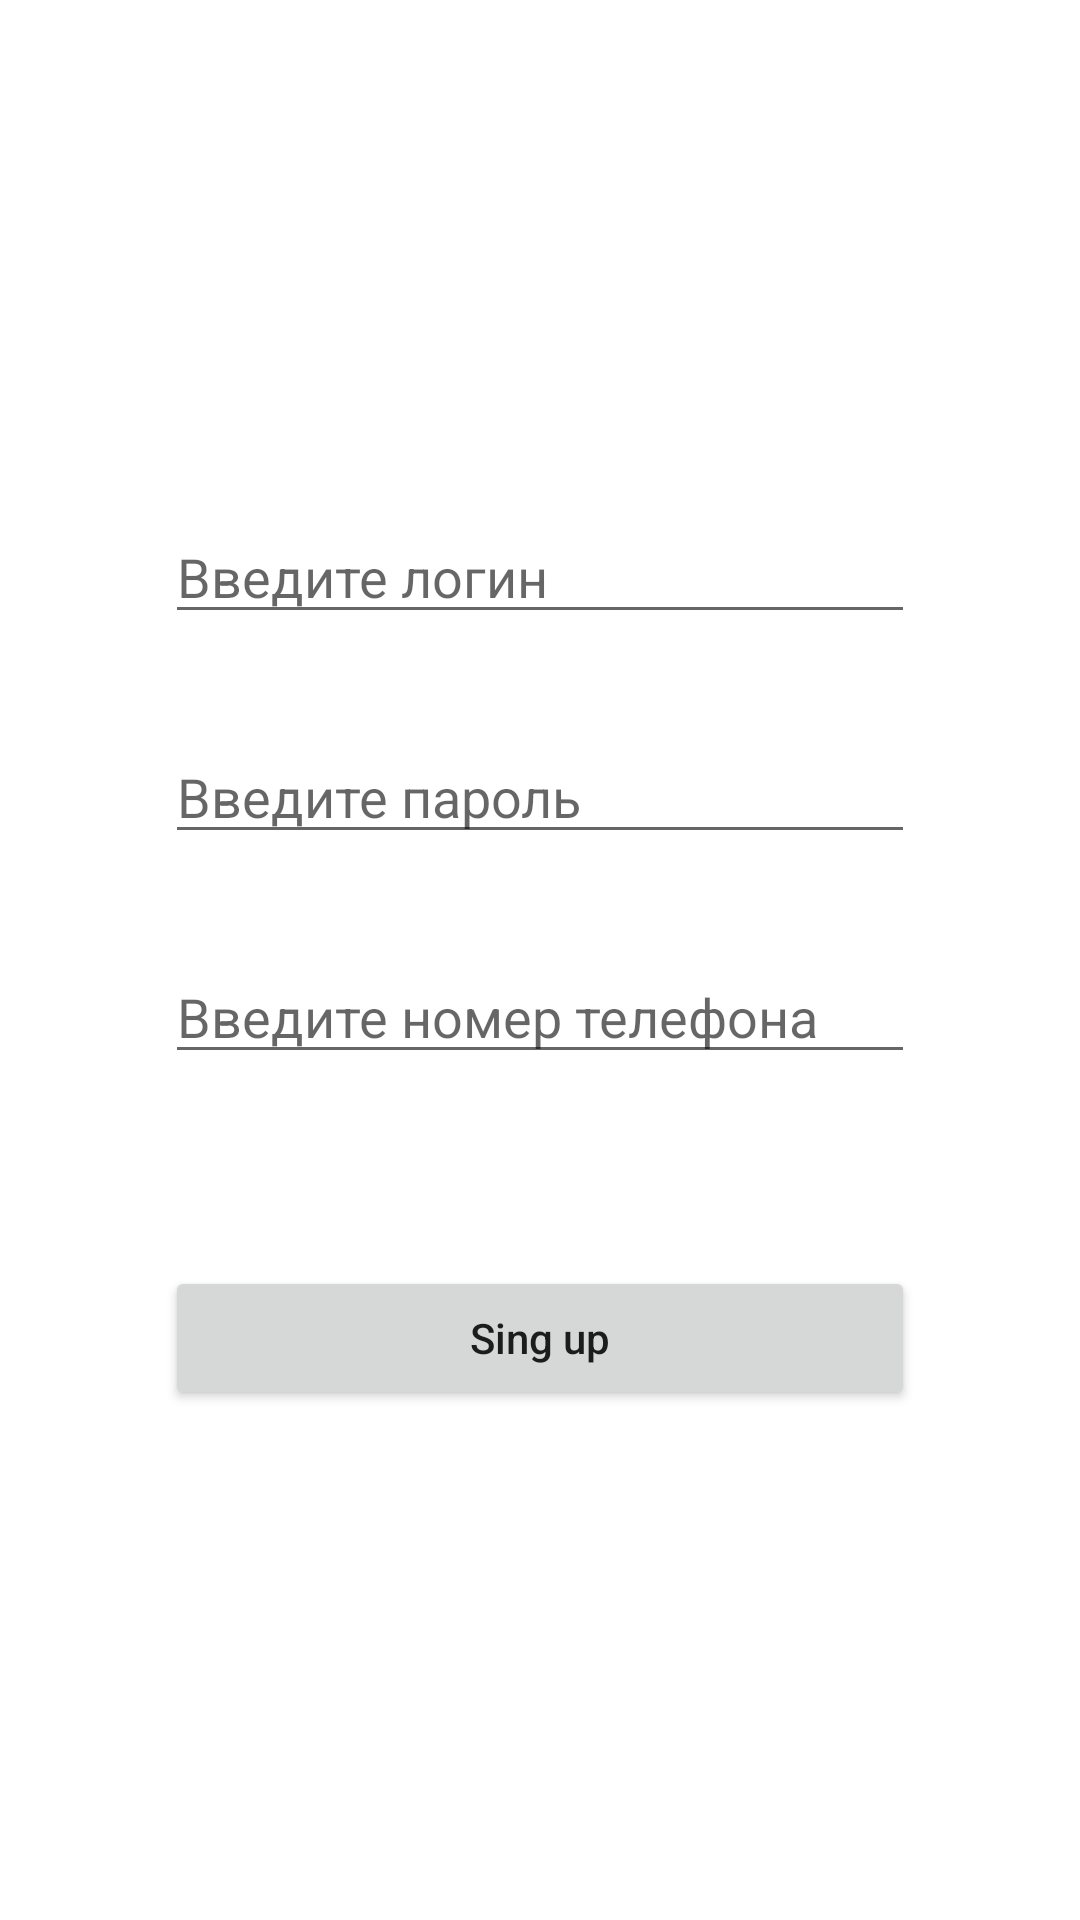

Reconstruct the res/layout file that produces this screen, plus the resources it refers to.
<!-- AndroidManifest.xml: application theme Theme.Lesson12 -->
<!-- res/layout/fragment_main.xml -->
<?xml version="1.0" encoding="utf-8"?>
<LinearLayout xmlns:android="http://schemas.android.com/apk/res/android"
    xmlns:app="http://schemas.android.com/apk/res-auto"
    xmlns:tools="http://schemas.android.com/tools"
    android:layout_width="match_parent"
    android:layout_height="match_parent"
    android:gravity="center"
    android:orientation="vertical"
    tools:context=".MainActivity">

    <EditText
        android:id="@+id/etLogIn"
        android:layout_width="250dp"
        android:layout_height="wrap_content"
        android:layout_marginBottom="32dp"
        android:hint="Введите логин" />

    <EditText
        android:id="@+id/etPassword"
        android:layout_width="250dp"
        android:layout_height="wrap_content"
        android:layout_marginBottom="32dp"
        android:hint="Введите пароль"
        android:inputType="textPassword"/>

    <EditText
        android:id="@+id/etPhoneNumber"
        android:layout_width="250dp"
        android:layout_height="wrap_content"
        android:layout_marginBottom="32dp"
        android:hint="Введите номер телефона"
        android:inputType="phone" />

    <Button
        android:id="@+id/btnSingUp"
        android:layout_width="250dp"
        android:layout_height="wrap_content"
        android:layout_marginTop="32dp"
        android:text="Sing up"
        android:textAllCaps="false" />


</LinearLayout>
<!-- resources referenced by this layout -->
<resources>
  <style name="Theme.Lesson12" parent="Theme.MaterialComponents.DayNight.DarkActionBar">
          
          <item name="colorPrimary">@color/purple_500</item>
          <item name="colorPrimaryVariant">@color/purple_700</item>
          <item name="colorOnPrimary">@color/white</item>
          
          <item name="colorSecondary">@color/teal_200</item>
          <item name="colorSecondaryVariant">@color/teal_700</item>
          <item name="colorOnSecondary">@color/black</item>
          
          <item name="android:statusBarColor" tools:targetApi="l">?attr/colorPrimaryVariant</item>
          
      </style>
  <!-- not gathered from this repository: default colours our renderer supplied (Android Studio template values) -->
  <color name="purple_500">#FF6200EE</color>
  <color name="purple_700">#FF3700B3</color>
  <color name="teal_200">#FF03DAC5</color>
  <color name="teal_700">#FF018786</color>
  <color name="black">#FF000000</color>
  <color name="white">#FFFFFFFF</color>
</resources>
